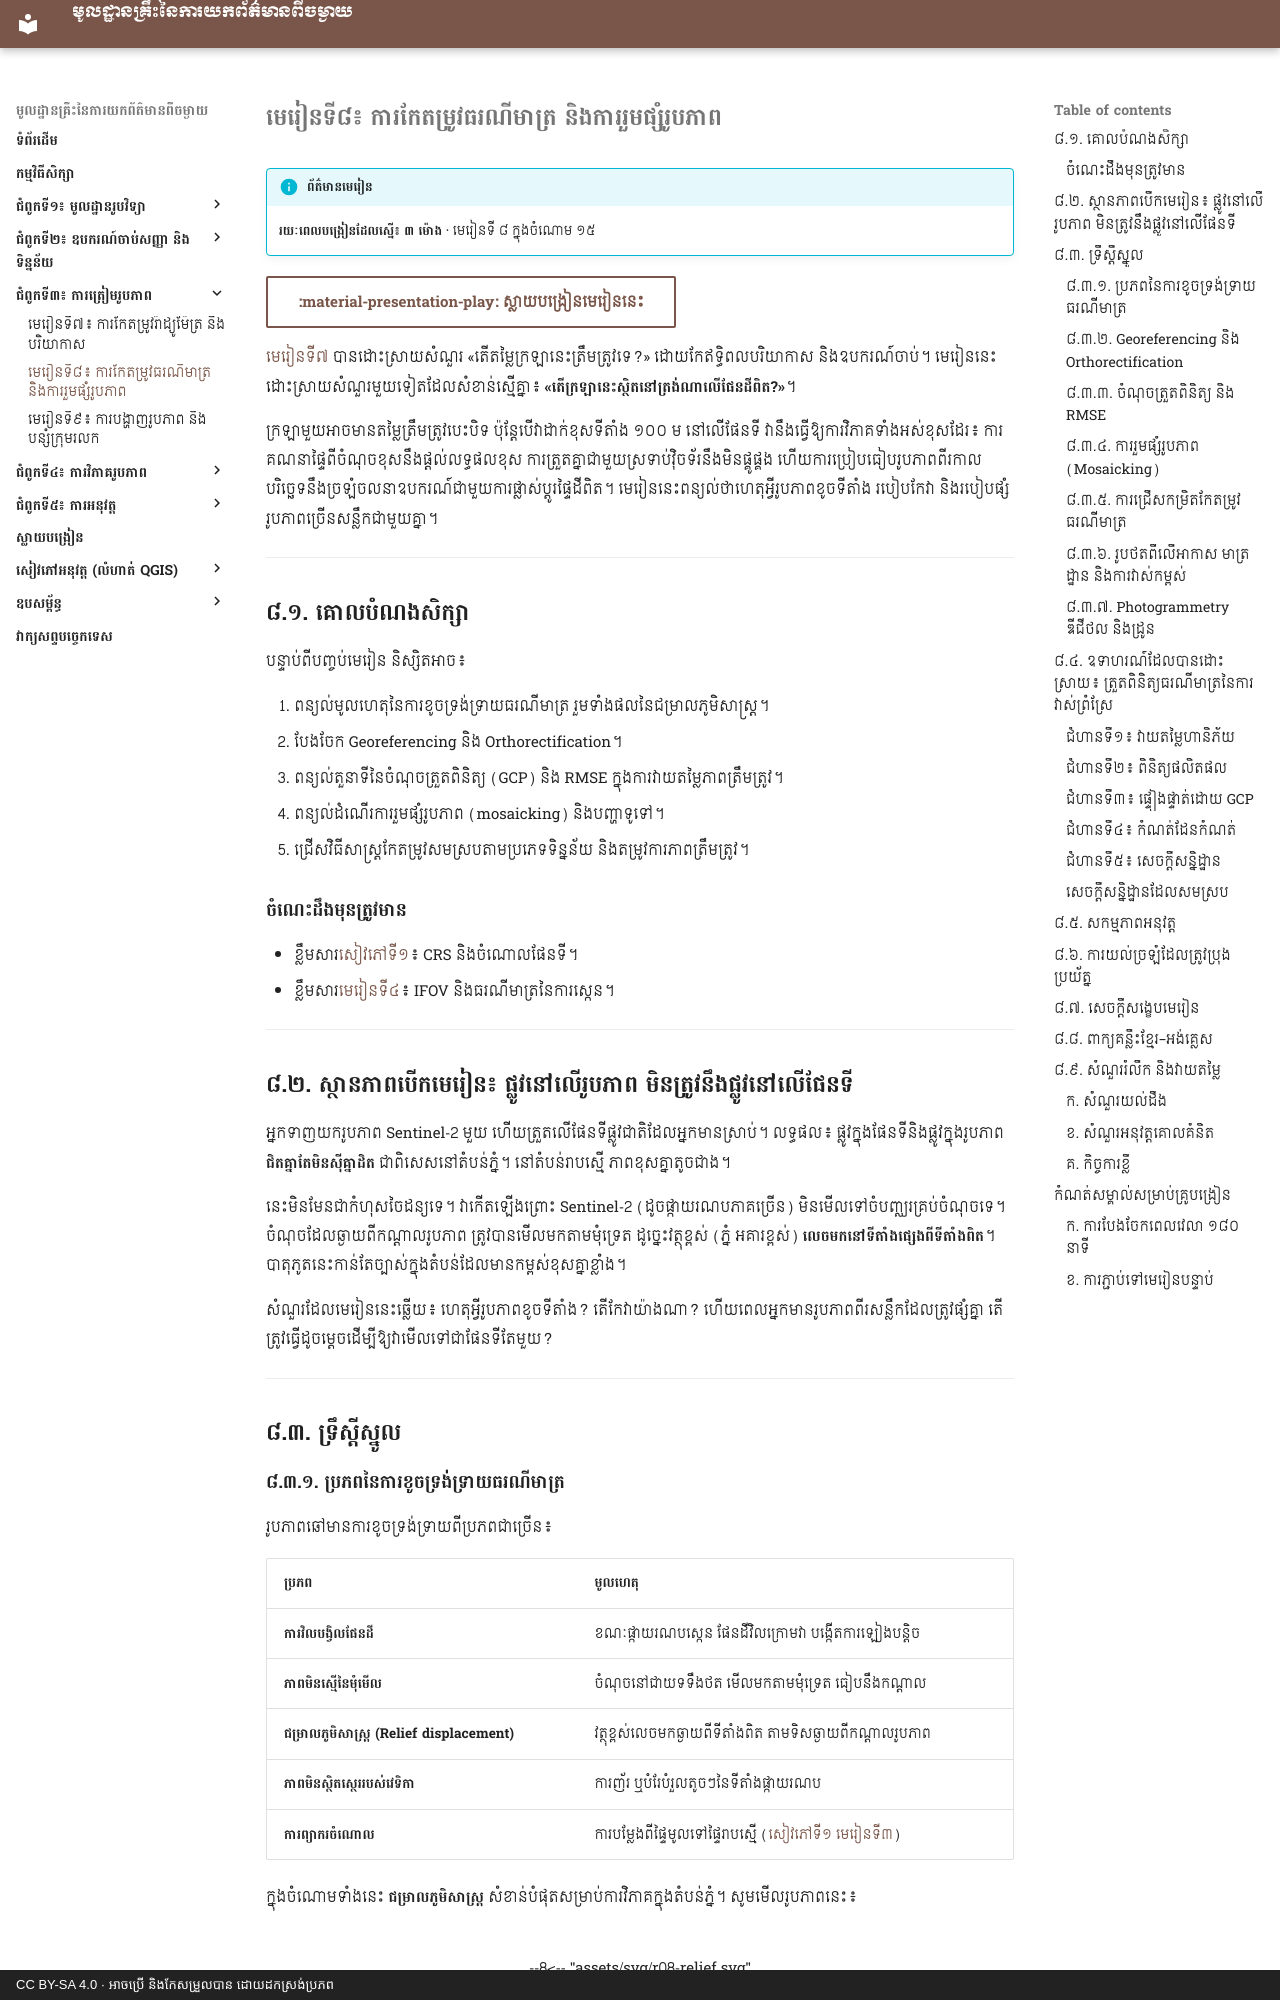

repository: khgeo/remote-sensing · page: lessons/lesson-08/index.html · generator: mkdocs · copyright: CC BY-SA 4.0 · អាចប្រើ និងកែសម្រួលបាន ដោយដកស្រង់ប្រភព

# មេរៀនទី៨៖ ការកែតម្រូវធរណីមាត្រ និងការរួមផ្សំរូបភាព

!!! info "ព័ត៌មានមេរៀន"
    **រយៈពេលបង្រៀនដែលស្នើ៖ ៣ ម៉ោង** · មេរៀនទី ៨ ក្នុងចំណោម ១៥

[:material-presentation-play: ស្លាយបង្រៀនមេរៀននេះ](../slides/lesson-08.html){ .md-button target="_blank" }

[មេរៀនទី៧](lesson-07.md) បានដោះស្រាយសំណួរ «តើតម្លៃក្រឡានេះត្រឹមត្រូវទេ?» ដោយកែឥទ្ធិពលបរិយាកាស និងឧបករណ៍ចាប់។ មេរៀននេះដោះស្រាយសំណួរមួយទៀតដែលសំខាន់ស្មើគ្នា៖ **«តើក្រឡានេះស្ថិតនៅត្រង់ណាលើផែនដីពិត?»**។

ក្រឡាមួយអាចមានតម្លៃត្រឹមត្រូវបេះបិទ ប៉ុន្តែបើវាដាក់ខុសទីតាំង ១០០ ម នៅលើផែនទី វានឹងធ្វើឱ្យការវិភាគទាំងអស់ខុសដែរ៖ ការគណនាផ្ទៃពីចំណុចខុសនឹងផ្ដល់លទ្ធផលខុស ការត្រួតគ្នាជាមួយស្រទាប់វ៉ិចទ័រនឹងមិនផ្គូផ្គង ហើយការប្រៀបធៀបរូបភាពពីរកាលបរិច្ឆេទនឹងច្រឡំចលនាឧបករណ៍ជាមួយការផ្លាស់ប្ដូរផ្ទៃដីពិត។ មេរៀននេះពន្យល់ថាហេតុអ្វីរូបភាពខូចទីតាំង របៀបកែវា និងរបៀបផ្សំរូបភាពច្រើនសន្លឹកជាមួយគ្នា។

---

## ៨.១. គោលបំណងសិក្សា

បន្ទាប់ពីបញ្ចប់មេរៀន និស្សិតអាច៖

1. ពន្យល់មូលហេតុនៃការខូចទ្រង់ទ្រាយធរណីមាត្រ រួមទាំងផលនៃជម្រាលភូមិសាស្ត្រ។
2. បែងចែក Georeferencing និង Orthorectification។
3. ពន្យល់តួនាទីនៃចំណុចត្រួតពិនិត្យ (GCP) និង RMSE ក្នុងការវាយតម្លៃភាពត្រឹមត្រូវ។
4. ពន្យល់ដំណើរការរួមផ្សំរូបភាព (mosaicking) និងបញ្ហាទូទៅ។
5. ជ្រើសវិធីសាស្ត្រកែតម្រូវសមស្របតាមប្រភេទទិន្នន័យ និងតម្រូវការភាពត្រឹមត្រូវ។

### ចំណេះដឹងមុនត្រូវមាន

- ខ្លឹមសារ[សៀវភៅទី១](https://khgeo.github.io/cartography/)៖ CRS និងចំណោលផែនទី។
- ខ្លឹមសារ[មេរៀនទី៤](lesson-04.md)៖ IFOV និងធរណីមាត្រនៃការស្កេន។

---

## ៨.២. ស្ថានភាពបើកមេរៀន៖ ផ្លូវនៅលើរូបភាព មិនត្រូវនឹងផ្លូវនៅលើផែនទី

អ្នកទាញយករូបភាព Sentinel-2 មួយ ហើយត្រួតលើផែនទីផ្លូវជាតិដែលអ្នកមានស្រាប់។ លទ្ធផល៖ ផ្លូវក្នុងផែនទីនិងផ្លូវក្នុងរូបភាព **ជិតគ្នាតែមិនស៊ីគ្នាដិត** ជាពិសេសនៅតំបន់ភ្នំ។ នៅតំបន់រាបស្មើ ភាពខុសគ្នាតូចជាង។

នេះមិនមែនជាកំហុសចៃដន្យទេ។ វាកើតឡើងព្រោះ Sentinel-2 (ដូចផ្កាយរណបភាគច្រើន) មិនមើលទៅចំបញ្ឈរគ្រប់ចំណុចទេ។ ចំណុចដែលឆ្ងាយពីកណ្ដាលរូបភាព ត្រូវបានមើលមកតាមមុំទ្រេត ដូច្នេះវត្ថុខ្ពស់ (ភ្នំ អគារខ្ពស់) **លេចមកនៅទីតាំងផ្សេងពីទីតាំងពិត**។ បាតុភូតនេះកាន់តែច្បាស់ក្នុងតំបន់ដែលមានកម្ពស់ខុសគ្នាខ្លាំង។

សំណួរដែលមេរៀននេះឆ្លើយ៖ ហេតុអ្វីរូបភាពខូចទីតាំង? តើកែវាយ៉ាងណា? ហើយពេលអ្នកមានរូបភាពពីរសន្លឹកដែលត្រូវផ្សំគ្នា តើត្រូវធ្វើដូចម្ដេចដើម្បីឱ្យវាមើលទៅជាផែនទីតែមួយ?

---

## ៨.៣. ទ្រឹស្ដីស្នូល
